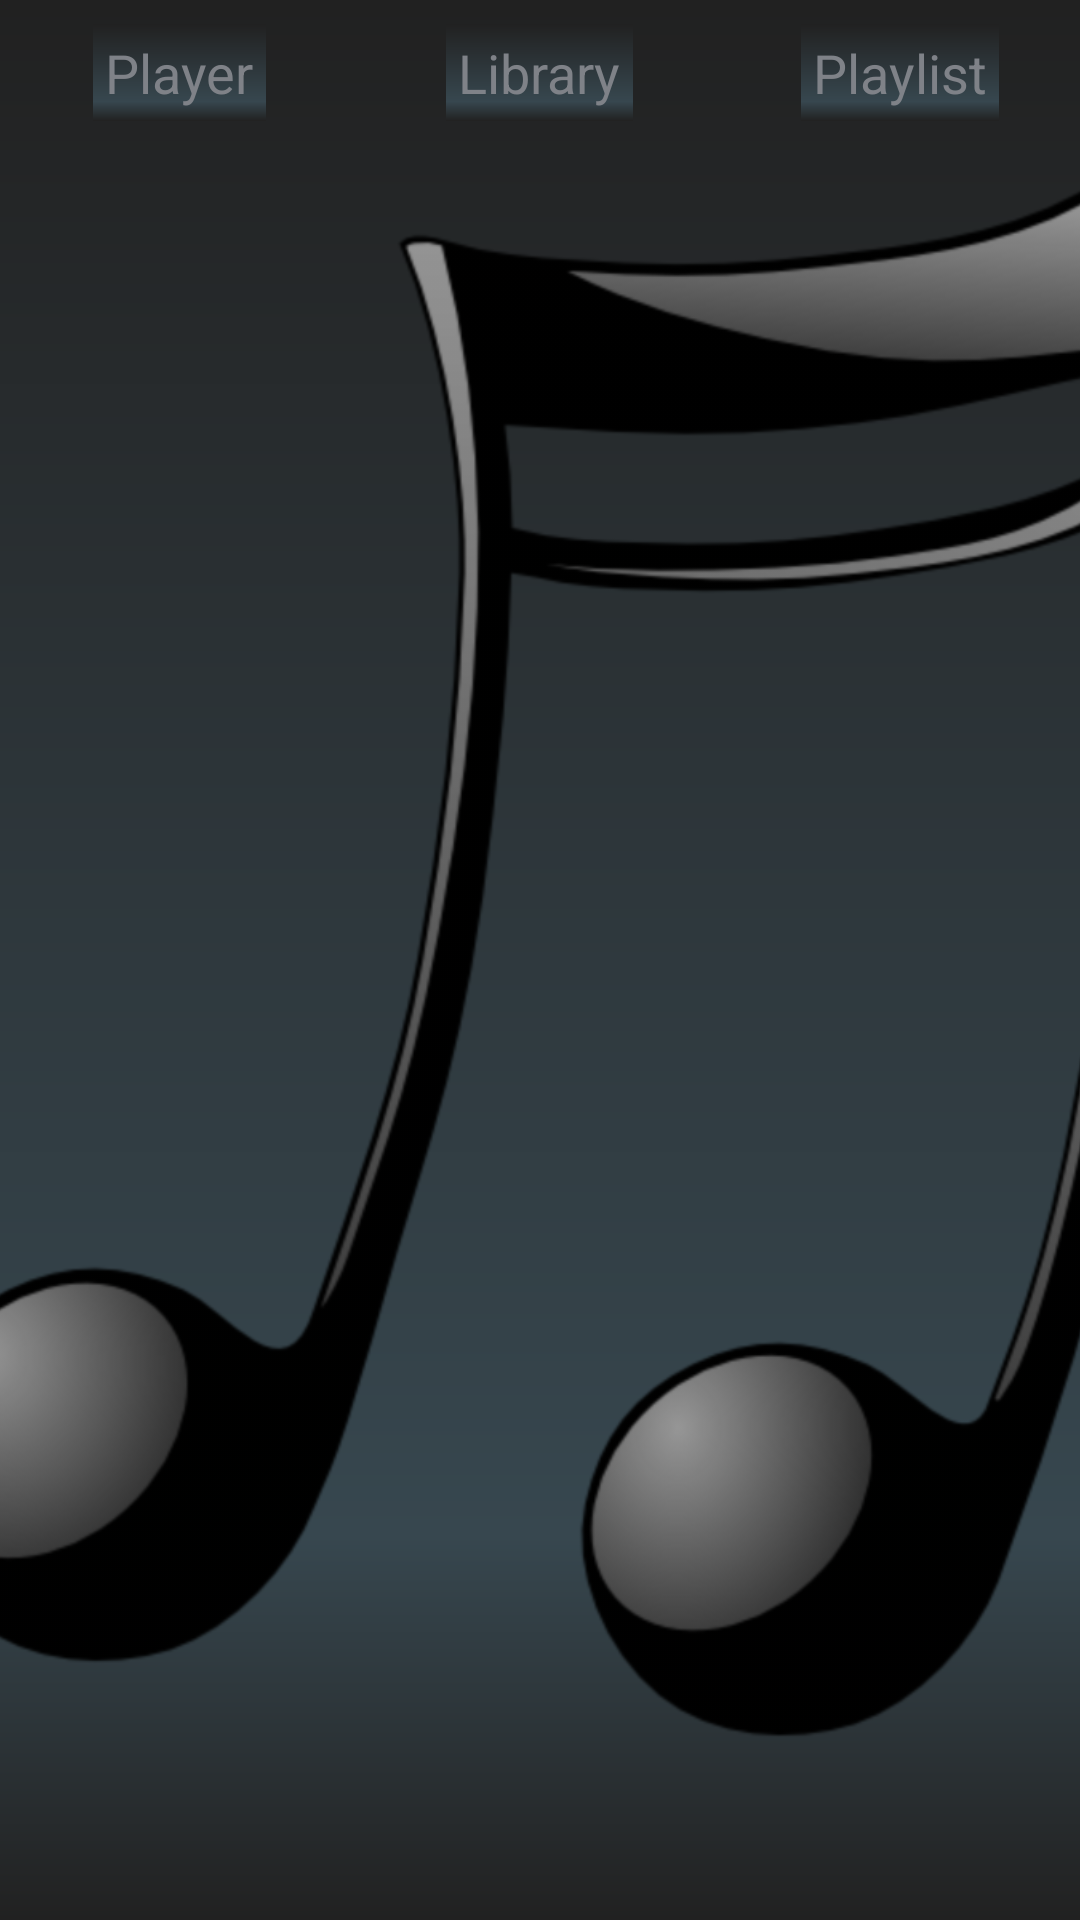

Android layout source for this screen:
<!-- AndroidManifest.xml: application theme AppTheme -->
<!-- res/layout/activity_library.xml -->
<?xml version="1.0" encoding="utf-8"?>
<RelativeLayout
    xmlns:android="http://schemas.android.com/apk/res/android"
    android:layout_width="match_parent"
    android:layout_height="match_parent"
    android:background="@drawable/background">

    <ImageView
        style="@style/image_view_background"
        android:contentDescription="@string/content_description"
        android:src="@drawable/note" />

    
    <LinearLayout
        android:id="@+id/navigation_text"
        android:layout_width="match_parent"
        android:layout_height="wrap_content"
        android:orientation="horizontal">

        <LinearLayout style="@style/linear_layout_button">

            <TextView
                android:id="@+id/playing"
                style="@style/nav_text"
                android:text="@string/now_play" />

        </LinearLayout>

        <LinearLayout style="@style/linear_layout_button">

            <TextView
                android:id="@+id/library"
                style="@style/nav_text"
                android:text="@string/library" />

        </LinearLayout>

        <LinearLayout style="@style/linear_layout_button">

            <TextView
                android:id="@+id/playlist"
                style="@style/nav_text"
                android:text="@string/playlist" />

        </LinearLayout>
    </LinearLayout>

    
    <GridView
        android:id="@+id/grid_view"
        android:layout_width="match_parent"
        android:layout_height="match_parent"
        android:columnWidth="@dimen/margin_128"
        android:numColumns="auto_fit"
        android:stretchMode="columnWidth"
        android:gravity="center"
        android:layout_below="@+id/navigation_text">
    </GridView>

</RelativeLayout>
<!-- resources referenced by this layout -->
<resources>
  <dimen name="margin_128">128dp</dimen>
  <!-- drawable background (drawable) -->
  <?xml version="1.0" encoding="utf-8"?>
  <shape
      xmlns:android="http://schemas.android.com/apk/res/android"
      android:shape="rectangle">
      <gradient
          android:angle="90"
          android:type="linear"
          android:centerY="0.2"
          android:startColor="@color/grey_material"
          android:centerColor="@color/blue_grey"
          android:endColor="@color/grey_material"/>
  
  </shape>
  <!-- drawable note: png bitmap (drawable-hdpi, 45285 bytes) -->
  <string name="content_description">image</string>
  <string name="library">Library</string>
  <string name="now_play">Player</string>
  <string name="playlist">Playlist</string>
  <style name="image_view_background">
          <item name="android:layout_height">match_parent</item>
          <item name="android:layout_width">match_parent</item>
          <item name="android:scaleType">centerCrop</item>
  
      </style>
  
      // common activity Views styles
  <style name="linear_layout_button">
          <item name="android:layout_width">match_parent</item>
          <item name="android:layout_height">wrap_content</item>
          <item name="android:orientation">vertical</item>
          <item name="android:gravity">center_horizontal</item>
          <item name="android:layout_weight">1</item>
      </style>
  <style name="nav_text">
          <item name="android:layout_width">wrap_content</item>
          <item name="android:layout_height">wrap_content</item>
          <item name="android:background">@drawable/background</item>
          <item name="android:padding">@dimen/margin_4</item>
          <item name="android:layout_below">@id/navigation_text</item>
          <item name="android:layout_marginTop">@dimen/margin_8</item>
          <item name="android:layout_marginBottom">@dimen/margin_8</item>
          <item name="android:textColor">@color/grey_light</item>
          <item name="android:textAppearance">?android:textAppearanceMedium</item>
      </style>
  <style name="AppTheme" parent="Theme.AppCompat.DayNight.DarkActionBar">
          
      </style>
  <color name="grey_material">#212121</color>
  <color name="blue_grey">#37474f</color>
  <dimen name="margin_4">4dp</dimen>
  <dimen name="margin_8">8dp</dimen>
  <color name="grey_light">#7f8288</color>
</resources>
